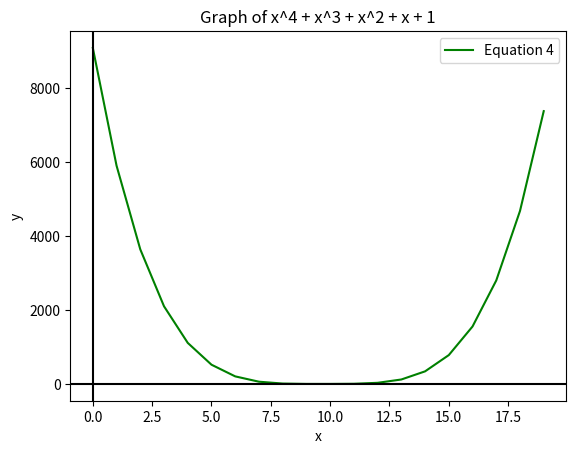

Write the Python code that produced this figure.
# Number 4
import matplotlib.pyplot as plt
ans4 = []

for i in range (-10,10,1):
    x4 = (i**4)+(i**3)+(i**2)+(i)+1
    ans4.append(x4)
    print(ans4)
   
   
plt.plot(ans4, color='g',  label='Equation 4')
plt.axhline(y=0, color='k')
plt.axvline(x=0, color='k')
plt.title('Graph of x^4 + x^3 + x^2 + x + 1')
plt.xlabel('x')
plt.ylabel('y')
plt.legend()
plt.show()
